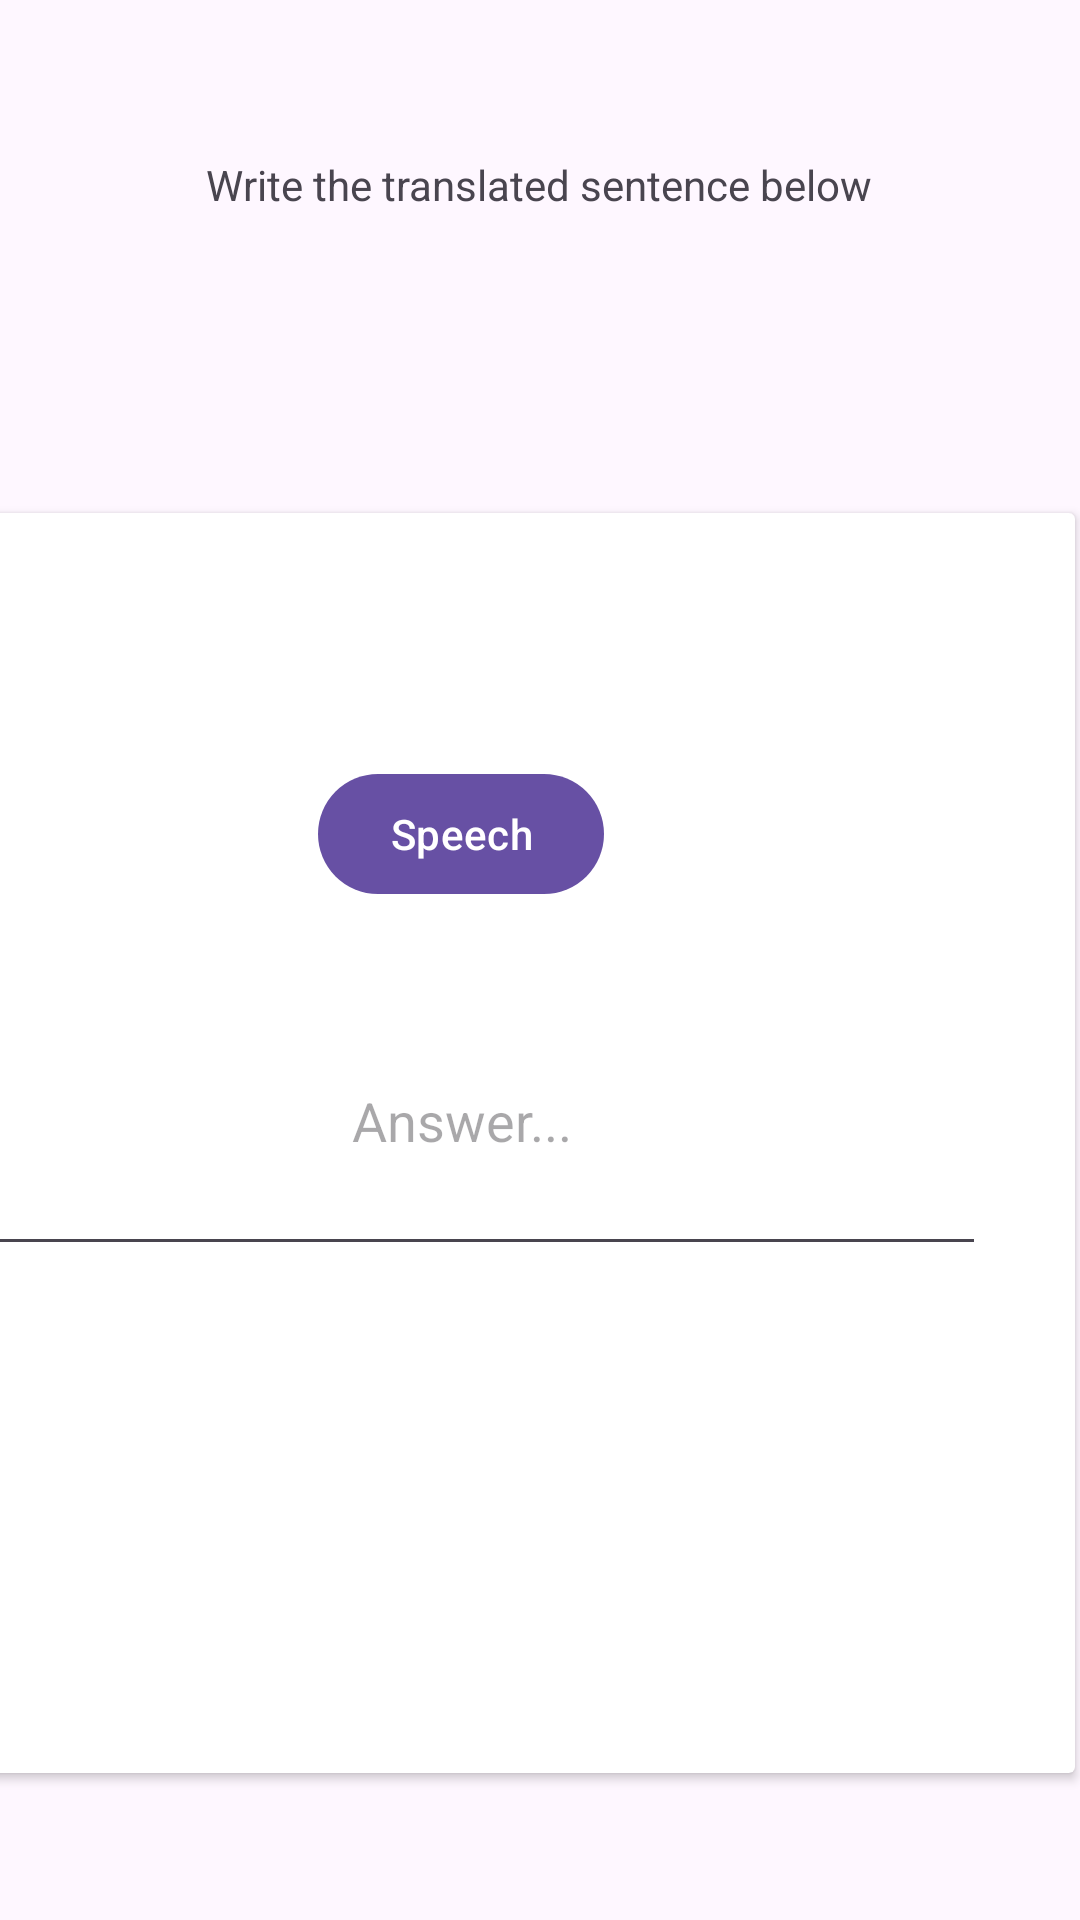

Layout XML and referenced resources for this Android screen:
<!-- AndroidManifest.xml: application theme Theme.LanguageLearner -->
<!-- res/layout/activity_speech_to_text.xml -->
<?xml version="1.0" encoding="utf-8"?>
<androidx.constraintlayout.widget.ConstraintLayout xmlns:android="http://schemas.android.com/apk/res/android"
    xmlns:app="http://schemas.android.com/apk/res-auto"
    xmlns:tools="http://schemas.android.com/tools"
    android:id="@+id/main"
    android:layout_width="match_parent"
    android:layout_height="match_parent"
    tools:context=".activities.SpeechToTextActivity">

    <TextView
        android:id="@+id/speech_info_view"
        android:layout_width="wrap_content"
        android:layout_height="wrap_content"
        android:layout_marginTop="52dp"
        android:text="Write the translated sentence below"
        app:layout_constraintEnd_toEndOf="parent"
        app:layout_constraintHorizontal_bias="0.498"
        app:layout_constraintStart_toStartOf="parent"
        app:layout_constraintTop_toTopOf="parent" />

    <androidx.cardview.widget.CardView
        android:id="@+id/speech_card_view"
        android:layout_width="409dp"
        android:layout_height="420dp"
        android:layout_marginStart="1dp"
        android:layout_marginTop="100dp"
        android:layout_marginEnd="2dp"
        android:layout_marginBottom="136dp"
        app:layout_constraintBottom_toTopOf="@+id/button_quit_speech"
        app:layout_constraintEnd_toEndOf="parent"
        app:layout_constraintHorizontal_bias="1.0"
        app:layout_constraintStart_toStartOf="parent"
        app:layout_constraintTop_toBottomOf="@+id/speech_info_view">

        <LinearLayout
            android:layout_width="match_parent"
            android:layout_height="match_parent"
            android:orientation="vertical">


                <TextView
                    android:id="@+id/text_to_speech"
                    android:layout_width="wrap_content"
                    android:layout_height="wrap_content"
                    android:layout_gravity="center_horizontal"
                    android:layout_marginTop="20dp"
                    android:gravity="center" />

                <Button
                    android:id="@+id/button_speak"
                    android:layout_width="wrap_content"
                    android:layout_height="wrap_content"
                    android:layout_gravity="center_horizontal"
                    android:layout_marginTop="44dp"
                    android:text="Speech" />


            <EditText
                android:id="@+id/answer_speech"
                android:layout_width="350dp"
                android:layout_height="100dp"
                android:hint="Answer..."
                android:layout_gravity="center_horizontal"
                android:layout_marginTop="20dp"
                android:gravity="center"
                android:orientation="horizontal"
                app:layout_constraintTop_toBottomOf="@+id/text_to_speech" />
        </LinearLayout>
    </androidx.cardview.widget.CardView>

    <Button
        android:id="@+id/button_quit_speech"
        android:layout_width="wrap_content"
        android:layout_height="wrap_content"
        android:layout_marginTop="50dp"
        android:layout_marginEnd="84dp"
        android:text="Quit"
        app:layout_constraintEnd_toEndOf="parent"
        app:layout_constraintTop_toBottomOf="@+id/speech_card_view" />

    <Button
        android:id="@+id/button_next_speech"
        android:layout_width="wrap_content"
        android:layout_height="wrap_content"
        android:layout_marginTop="50dp"
        android:text="Next"
        app:layout_constraintEnd_toStartOf="@+id/button_quit_speech"
        app:layout_constraintStart_toStartOf="parent"
        app:layout_constraintTop_toBottomOf="@+id/speech_card_view" />


</androidx.constraintlayout.widget.ConstraintLayout>
<!-- resources referenced by this layout -->
<resources>
  <style name="Theme.LanguageLearner" parent="Base.Theme.LanguageLearner" />
  <style name="Base.Theme.LanguageLearner" parent="Theme.Material3.DayNight.NoActionBar">
          
          
      </style>
</resources>
